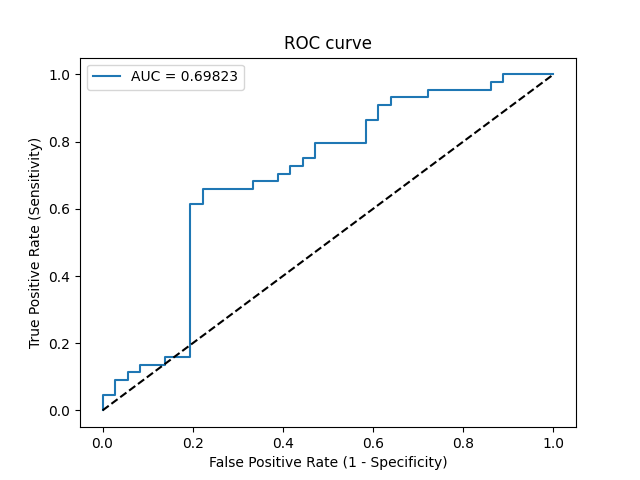

Values plotted in this chart, from the file beside it:
Threshold, Sensitivity, Specificity, NPV, PPV
inf, 0.0, 1.0, 0.45, 0
0.8824, 0.02273, 1.0, 0.4557, 1.0
0.865, 0.04545, 1.0, 0.4615, 1.0
0.8412, 0.04545, 0.9722, 0.4545, 0.6667
0.7681, 0.09091, 0.9722, 0.4667, 0.8
0.7497, 0.09091, 0.9444, 0.4595, 0.6667
0.7439, 0.1136, 0.9444, 0.4658, 0.7143
0.7254, 0.1136, 0.9167, 0.4583, 0.625
0.7153, 0.1364, 0.9167, 0.4648, 0.6667
0.6978, 0.1364, 0.8611, 0.4493, 0.5455
0.6972, 0.1591, 0.8611, 0.4559, 0.5833
0.6671, 0.1591, 0.8056, 0.4394, 0.5
0.5612, 0.6136, 0.8056, 0.6304, 0.7941
0.5509, 0.6136, 0.7778, 0.6222, 0.7714
0.5489, 0.6591, 0.7778, 0.6512, 0.7838
0.5334, 0.6591, 0.6667, 0.6154, 0.7073
0.5244, 0.6818, 0.6667, 0.6316, 0.7143
0.5216, 0.6818, 0.6111, 0.6111, 0.6818
0.5184, 0.7045, 0.6111, 0.6286, 0.6889
0.5184, 0.7045, 0.5833, 0.6176, 0.6739
0.5178, 0.7273, 0.5833, 0.6364, 0.6809
0.515, 0.7273, 0.5556, 0.625, 0.6667
0.5147, 0.75, 0.5556, 0.6452, 0.6735
0.5141, 0.75, 0.5278, 0.6333, 0.66
0.5127, 0.7955, 0.5278, 0.6786, 0.6731
0.5088, 0.7955, 0.4167, 0.625, 0.625
0.503, 0.8636, 0.4167, 0.7143, 0.6441
0.5021, 0.8636, 0.3889, 0.7, 0.6333
0.5003, 0.9091, 0.3889, 0.7778, 0.6452
0.4982, 0.9091, 0.3611, 0.7647, 0.6349
0.4966, 0.9318, 0.3611, 0.8125, 0.6406
0.4904, 0.9318, 0.2778, 0.7692, 0.6119
0.4864, 0.9545, 0.2778, 0.8333, 0.6176
0.4466, 0.9545, 0.1389, 0.7143, 0.5753
0.3909, 0.9773, 0.1389, 0.8333, 0.5811
0.3909, 0.9773, 0.1111, 0.8, 0.5733
0.302, 1.0, 0.1111, 1.0, 0.5789
0.05851, 1.0, 0.0, 0, 0.55
